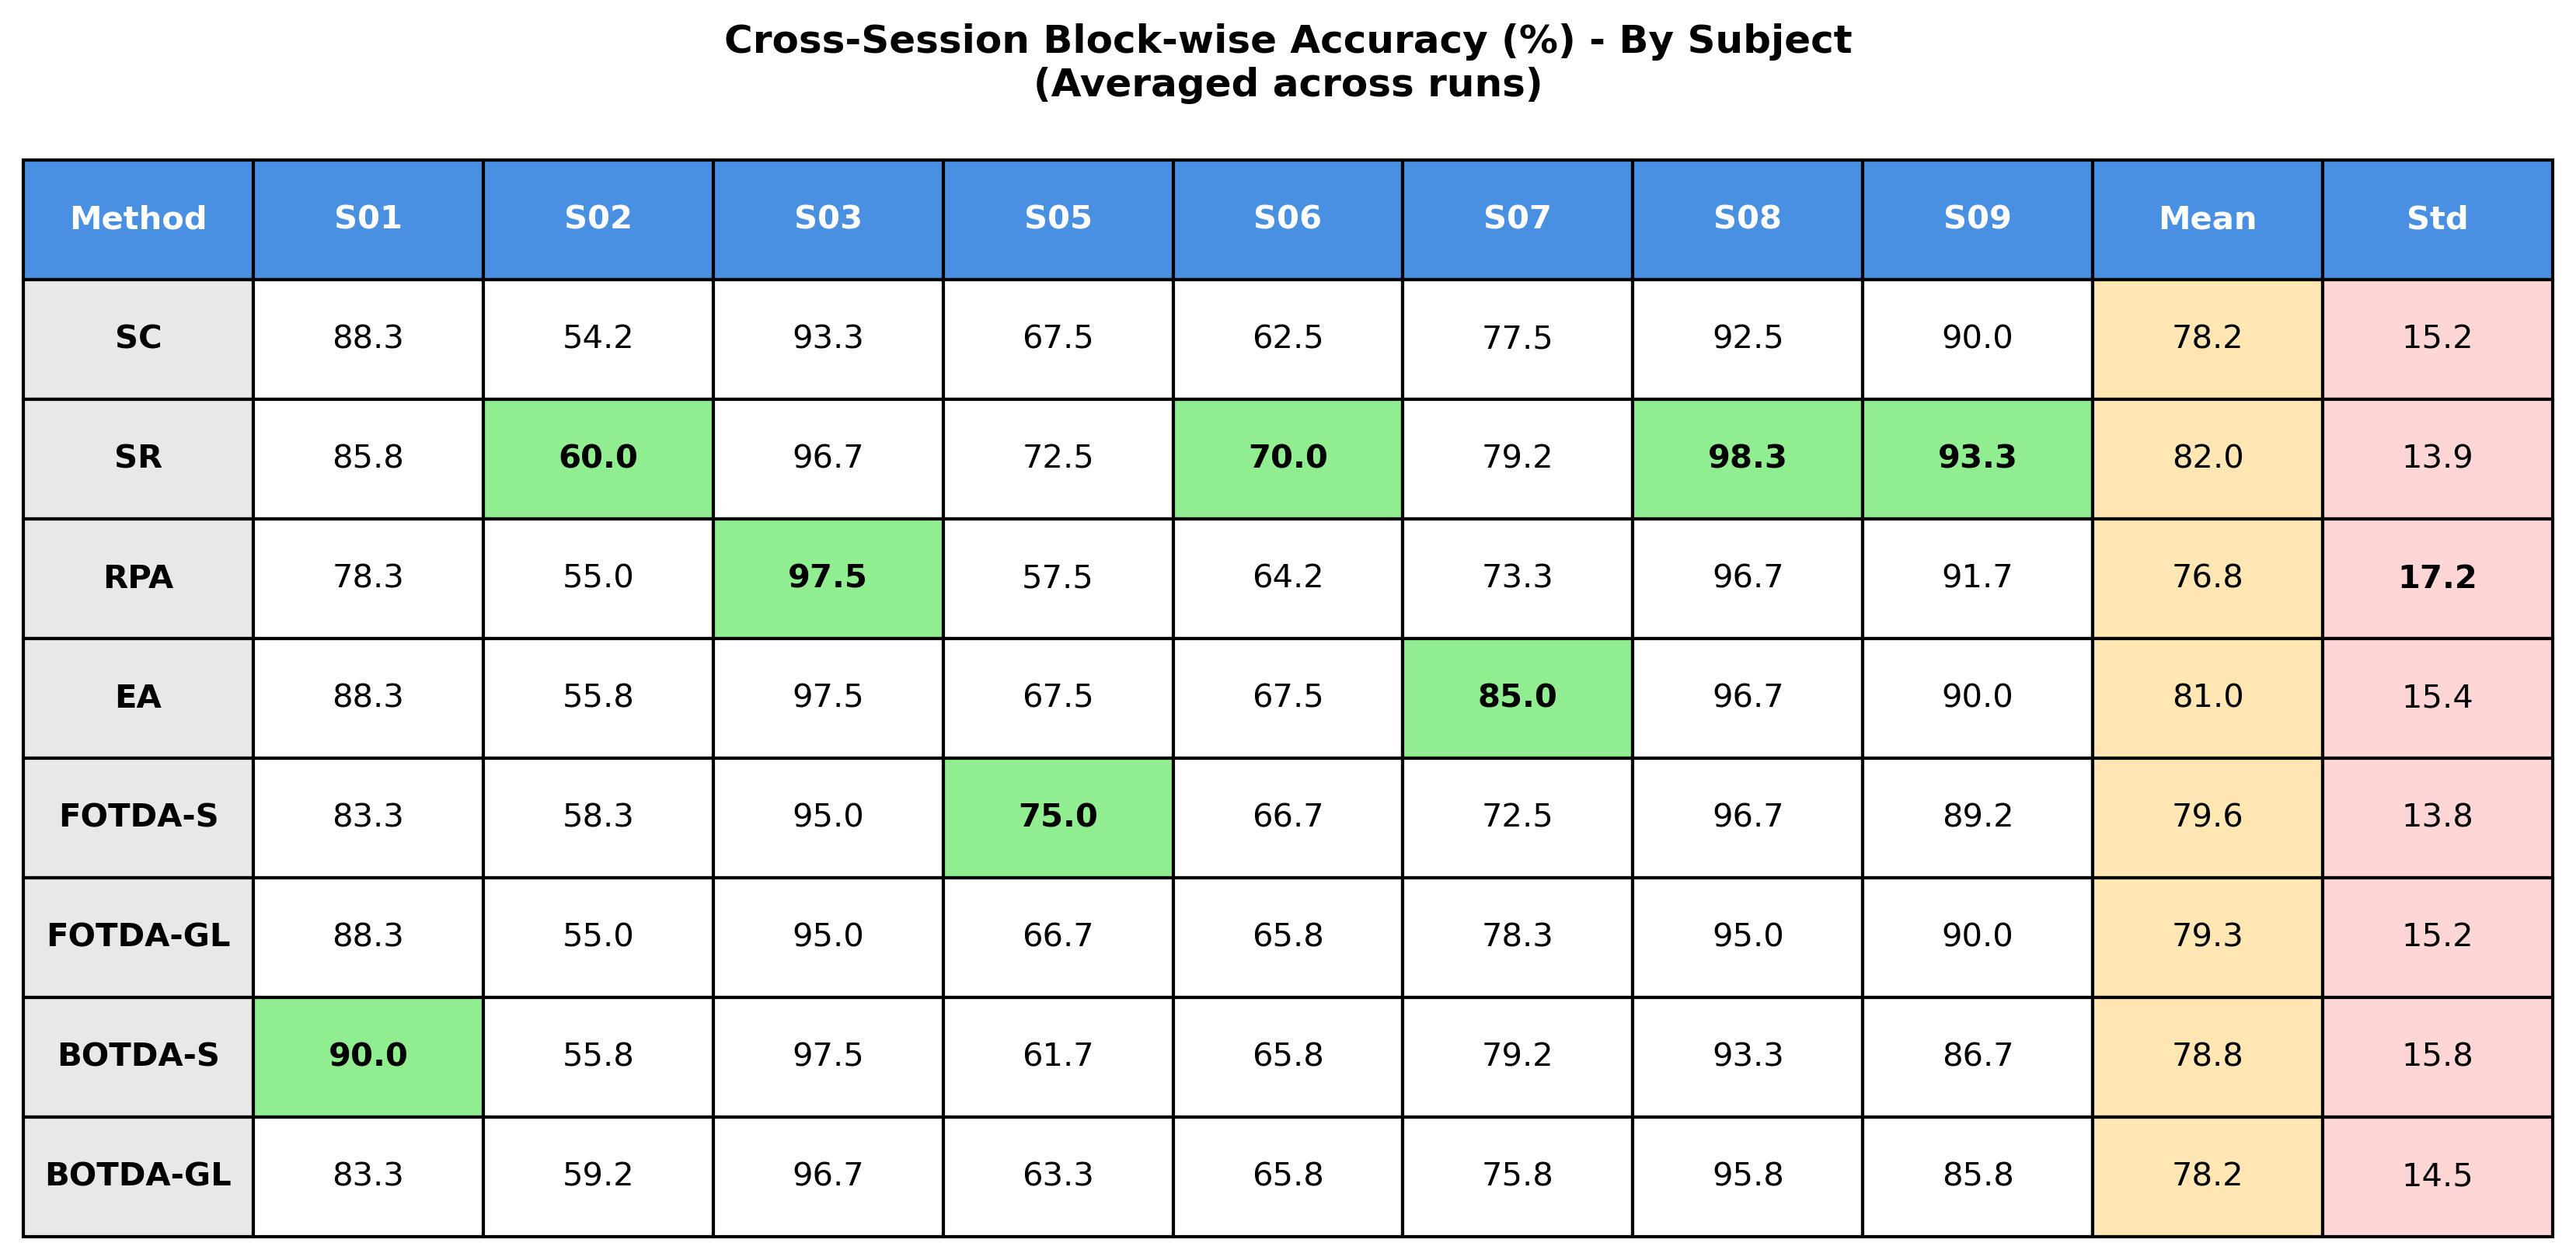

The data file committed next to this chart (first rows):
, S01, S02, S03, S05, S06, S07, S08, S09, Mean, Std
SC, 88.33, 54.17, 93.33, 67.5, 62.5, 77.5, 92.5, 90.0, 78.23, 15.19
SR, 85.83, 60.0, 96.67, 72.5, 70.0, 79.17, 98.33, 93.33, 81.98, 13.89
RPA, 78.33, 55, 97.5, 57.5, 64.17, 73.33, 96.67, 91.67, 76.77, 17.18
EA, 88.33, 55.83, 97.5, 67.5, 67.5, 85.0, 96.67, 90.0, 81.04, 15.43
FOTDA-S, 83.33, 58.33, 95.0, 75.0, 66.67, 72.5, 96.67, 89.17, 79.58, 13.76
FOTDA-GL, 88.33, 55, 95.0, 66.67, 65.83, 78.33, 95.0, 90.0, 79.27, 15.22
BOTDA-S, 90.0, 55.83, 97.5, 61.67, 65.83, 79.17, 93.33, 86.67, 78.75, 15.75
BOTDA-GL, 83.33, 59.17, 96.67, 63.33, 65.83, 75.83, 95.83, 85.83, 78.23, 14.53
